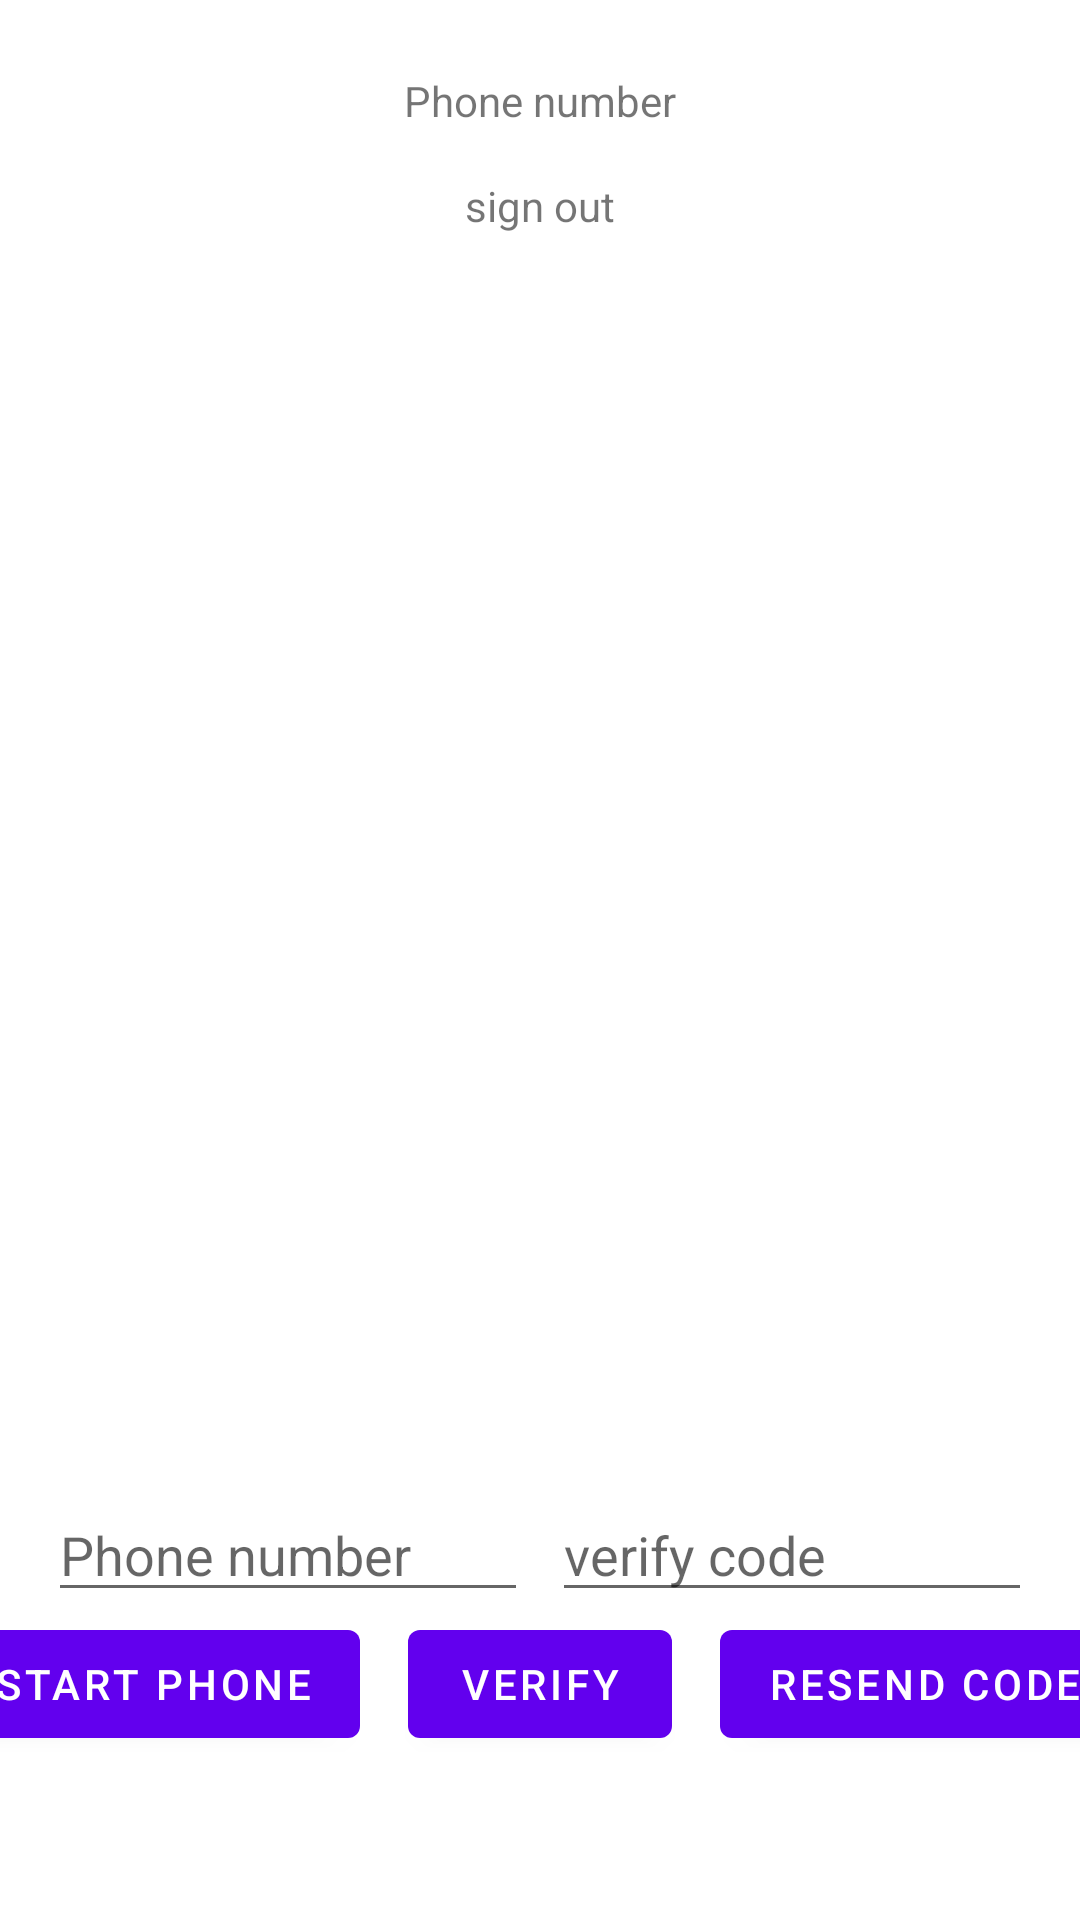

Android layout source for this screen:
<!-- AndroidManifest.xml: application theme Theme.161054_PROJECT -->
<!-- res/layout/fragment_phone_auth.xml -->
<LinearLayout xmlns:android="http://schemas.android.com/apk/res/android"
    xmlns:tools="http://schemas.android.com/tools"
    android:id="@+id/main_layout"
    android:layout_width="match_parent"
    android:layout_height="match_parent"
    android:orientation="vertical"
    android:weightSum="4">

    <LinearLayout
        android:layout_width="match_parent"
        android:layout_height="0dp"
        android:layout_weight="3"
        android:gravity="center_horizontal"
        android:orientation="vertical">

        <ImageView
            android:id="@+id/icon"
            android:layout_width="wrap_content"
            android:layout_height="wrap_content"
            android:contentDescription="@string/rationale_ask_again"
            android:src="@drawable/ic_sync" />

        <TextView
            android:id="@+id/titleText"
            android:layout_width="wrap_content"
            android:layout_height="wrap_content"
            android:layout_marginBottom="16dp"
            android:text="@string/phone_number" />

        <TextView
            android:layout_height="wrap_content"
            android:layout_width="wrap_content"
            android:id="@+id/status"
            android:text="sign out" />

        <TextView
            android:layout_height="wrap_content"
            android:layout_width="wrap_content"
            android:id="@+id/detail"
            tools:text="Firebase User ID: 123456789abc" />

    </LinearLayout>


    <androidx.constraintlayout.widget.ConstraintLayout xmlns:app="http://schemas.android.com/apk/res-auto"
        android:layout_width="match_parent"
        android:layout_height="0dp"
        android:layout_weight="1"
        android:paddingTop="16dp">

        <androidx.constraintlayout.widget.Guideline
            android:id="@+id/guideline"
            android:layout_width="wrap_content"
            android:layout_height="wrap_content"
            android:orientation="vertical"
            app:layout_constraintGuide_percent="0.5" />

        <EditText
            android:id="@+id/fieldPhoneNumber"
            android:layout_width="0dp"
            android:layout_height="wrap_content"
            android:layout_marginStart="16dp"
            android:layout_marginLeft="16dp"
            android:layout_marginEnd="4dp"
            android:layout_marginRight="4dp"
            android:hint="@string/phone_number"
            android:inputType="phone"
            app:layout_constraintEnd_toStartOf="@+id/guideline"
            app:layout_constraintStart_toStartOf="parent"
            app:layout_constraintTop_toTopOf="parent" />

        <EditText
            android:id="@+id/fieldVerificationCode"
            android:layout_width="0dp"
            android:layout_height="wrap_content"
            android:layout_marginStart="4dp"
            android:layout_marginLeft="4dp"
            android:layout_marginEnd="16dp"
            android:layout_marginRight="16dp"
            android:layout_weight="1.0"
            android:hint="verify code"
            android:inputType="number"
            app:layout_constraintBottom_toBottomOf="@+id/fieldPhoneNumber"
            app:layout_constraintEnd_toEndOf="parent"
            app:layout_constraintStart_toStartOf="@+id/guideline"
            app:layout_constraintTop_toTopOf="@+id/fieldPhoneNumber" />

        <com.google.android.material.button.MaterialButton
            android:id="@+id/buttonStartVerification"
            android:layout_width="wrap_content"
            android:layout_height="wrap_content"
            android:layout_marginEnd="16dp"
            android:layout_marginRight="16dp"
            android:text="start phone"
            app:layout_constraintBottom_toBottomOf="@+id/buttonVerifyPhone"
            app:layout_constraintEnd_toStartOf="@+id/buttonVerifyPhone"
            app:layout_constraintTop_toTopOf="@+id/buttonVerifyPhone" />

        <com.google.android.material.button.MaterialButton
            android:id="@+id/buttonVerifyPhone"
            android:layout_width="wrap_content"
            android:layout_height="wrap_content"
            android:text="verify"
            app:layout_constraintEnd_toStartOf="@+id/guideline"
            app:layout_constraintStart_toStartOf="@+id/guideline"
            app:layout_constraintTop_toBottomOf="@+id/fieldVerificationCode" />

        <com.google.android.material.button.MaterialButton
            android:id="@+id/buttonResend"
            android:layout_width="wrap_content"
            android:layout_height="wrap_content"
            android:layout_marginStart="16dp"
            android:layout_marginLeft="16dp"
            android:layout_weight="1.0"
            android:text="resend code"
            app:layout_constraintBottom_toBottomOf="@+id/buttonVerifyPhone"
            app:layout_constraintStart_toEndOf="@+id/buttonVerifyPhone"
            app:layout_constraintTop_toTopOf="@+id/buttonVerifyPhone" />

        <androidx.constraintlayout.widget.Group
            android:id="@+id/phoneAuthFields"
            android:layout_width="wrap_content"
            android:layout_height="wrap_content"
            app:constraint_referenced_ids="fieldPhoneNumber, fieldVerificationCode, buttonResend, buttonStartVerification, buttonVerifyPhone" />

        <com.google.android.material.button.MaterialButton
            android:id="@+id/signOutButton"
            android:layout_width="0dp"
            android:layout_height="wrap_content"
            android:text="sign out"
            android:visibility="gone"
            app:layout_constraintEnd_toEndOf="@+id/fieldVerificationCode"
            app:layout_constraintStart_toStartOf="@+id/fieldPhoneNumber"
            app:layout_constraintTop_toBottomOf="@+id/buttonVerifyPhone" />

    </androidx.constraintlayout.widget.ConstraintLayout>

</LinearLayout>
<!-- resources referenced by this layout -->
<resources>
  <!-- drawable ic_sync (drawable) -->
  <vector xmlns:android="http://schemas.android.com/apk/res/android"
      android:width="24dp"
      android:height="24dp"
      android:viewportWidth="24"
      android:viewportHeight="24">
      <path
          android:fillColor="@color/white"
          android:pathData="M21.5,14.98c-0.02,0 -0.03,0 -0.05,0.01C21.2,13.3 19.76,12 18,12c-1.4,0 -2.6,0.83 -3.16,2.02C13.26,14.1 12,15.4 12,17c0,1.66 1.34,3 3,3l6.5,-0.02c1.38,0 2.5,-1.12 2.5,-2.5S22.88,14.98 21.5,14.98zM10,4.26v2.09C7.67,7.18 6,9.39 6,12c0,1.77 0.78,3.34 2,4.44V14h2v6H4v-2h2.73C5.06,16.54 4,14.4 4,12C4,8.27 6.55,5.15 10,4.26zM20,6h-2.73c1.43,1.26 2.41,3.01 2.66,5l-2.02,0C17.68,9.64 16.98,8.45 16,7.56V10h-2V4h6V6z"/>
  </vector>
  <string name="phone_number">Phone number</string>
  <style name="Theme.161054_PROJECT" parent="Theme.MaterialComponents.DayNight.DarkActionBar">
          
          <item name="colorPrimary">@color/purple_500</item>
          <item name="colorPrimaryVariant">@color/purple_700</item>
          <item name="colorOnPrimary">@color/white</item>
          
          <item name="colorSecondary">@color/teal_200</item>
          <item name="colorSecondaryVariant">@color/teal_700</item>
          <item name="colorOnSecondary">@color/black</item>
          
          <item name="android:statusBarColor">?attr/colorPrimaryVariant</item>
          
  
          
          <item name="actionMenuTextColor">@android:color/white</item>
      </style>
  <color name="white">#FFFFFFFF</color>
  <color name="purple_500">#FF6200EE</color>
  <color name="purple_700">#FF3700B3</color>
  <color name="teal_200">#FF03DAC5</color>
  <color name="teal_700">#FF018786</color>
  <color name="black">#FF000000</color>
</resources>
